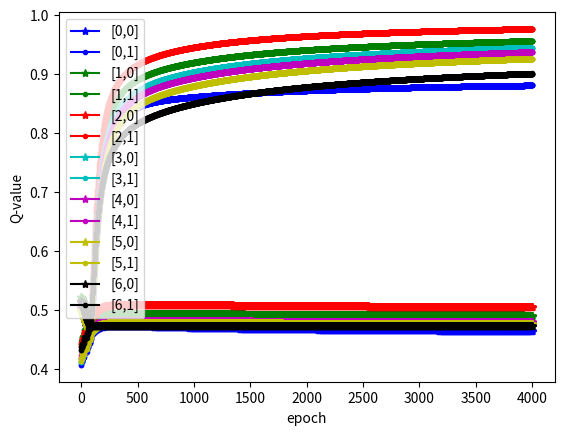

Write the Python code that produced this figure.
import numpy as np
import matplotlib.pyplot as plt
import random
import collections

'''
2.2式を教師にしているのは
2.2式は学習則であって関数ではない、
以前まではQTbaleというのでやっていたが、
それがNNを使うことで関数化するこができる。
勾配消失問題が解決できるようになったのでDeepNNができるようになった。
'''


###
# ハイパーパラメータ
###

epoch = 4000
lr = 0.1 # 学習率
reward = 1 # 報酬
gamma = 0.9 # 割引率
epcilon = 0.3 # ε-greedy



###
# mapの設定
###

state_no = 7 # 状態の数
action_no = 2 # 行動の数
level = 2 # 枝分かれの深さ
goal = 6 # 目的地

up = 0
down = 1



###
# ニューラルネットのモデル
###

input_no = 7 # 入力層のノード
hidden_no = 2 # 中間層のノード
output_no = 2 # 出力層のノード
nn_lr = 3 # 学習係数



###
# 関数定義
###

# Q値を更新する
def updateq(status, snext, action, w_hidden, w_output, o_hidden):
    '''
    :pram status: <int> 状態
    :pram snext: <int> 次の状態
    :pram action: <int> 行動
    :pram w_hidden: <int> 隠れ層の重み
    :pram w_output: <int> 出力層の重み
    :pram o_hidden: <int> 隠れ層の出力
    :return: 更新したQ値
    '''

    # 学習のデータセットを初期化
    e = np.zeros(input_no + 1)

    # 現在状態statusでのQ値を求める
    e[status] = 1
    qvalue_sa = forward(w_hidden, w_output[action], o_hidden, e)
    e[status] = 0

    # 次の状態snextでの最大Q値を求める
    e[snext] = 1
    qvalue_snexta = forward(w_hidden, w_output[set_a_by_q(snext, w_hidden, w_output, o_hidden)], o_hidden, e)

    # 報酬が付与される場合
    if snext == goal: return qvalue_sa + lr * ( reward - qvalue_sa )
    else: return qvalue_sa + lr * ( gamma *  qvalue_snexta - qvalue_sa )


# 行動を選択する
selecta = lambda status, w_hidden, w_output, o_hidden: rand_0or1 if random.random()<epcilon else set_a_by_q(status, w_hidden, w_output, o_hidden)


# Q値の最大値から次の行動を決定
def set_a_by_q(status, w_hidden, w_output, o_hidden):
    '''
    :pram status: <int> 状態
    :pram w_hidden: <int> 隠れ層の重み
    :pram w_output: <int> 出力層の重み
    :pram o_hidden: <int> 隠れ層の出力
    :return: 次の行動
    '''

    # 学習のデータセットを初期化
    e = np.zeros(input_no + 1)

    e[status] = 1
    up_qvalue = forward(w_hidden, w_output[up], o_hidden, e)
    down_qvalue = forward(w_hidden, w_output[down], o_hidden, e)

    if up_qvalue > down_qvalue:
        return up
    else:
        return down



# 行動によって次の状態に遷移
nexts = lambda status, action: 2 * status + 1 + action


# Q値を出力する
def printQvalue(w_hidden, w_output, o_hidden):

    print_list = []
    e = np.zeros(input_no + 1)

    for i in range(state_no):
        for j in range(action_no):
            e[i] = 1
            result = forward(w_hidden, w_output[j], o_hidden, e)
            print_list.append(result)
            # result_list = np.append(result_list, result)
            e[i] = 0

    return print_list


# 0または1を返す乱数関数
rand_0or1 = (lambda: 1 if random.random()>=0.5 else 0)()

# 順方向の計算
def forward(w_hidden, w_output, o_hidden, e):
    '''
    :pram w_hidden: <int> 隠れ層の重み
    :pram w_output: <int> 隠れ層の出力
    :pram o_hidden: <int> 隠れ層の出力
    :pram e: <int> 学習データセット
    :return: sigmoid
    '''

    # w_hiddenはhidden_no * (input_no + 1)の2次元行列。
    # +1の意味は各隠れ層のバイアス。

    hidden_no

    # o_hiddenの計算
    for i in range(hidden_no):
        u = 0

        for j in range(input_no):
            u += e[j] * w_hidden[i][j]

        u -= w_hidden[i][j] # 閾値を引く
        o_hidden[i] = sigmoid(u)

    # 出力outputの計算
    output = 0
    for i in range(hidden_no):
        output += o_hidden[i] * w_output[i]

    output -= w_output[i] # 閾値を引く

    return sigmoid(output)


# 出力層の重みの更新
def olearn(w_output, o_hidden, e, output, action):
    '''
    :pram w_output: <int> 出力層の重み
    :pram o_hidden: <int> 隠れ層の出力
    :pram e: <int> 学習データセット
    :pram output: <int> 出力
    :pram action: <int> 行動
    '''

    # 誤差の計算
    d = (e[input_no + action] - output) * output * ( 1 - output )

    # 重みの更新
    for i in range(hidden_no):
        w_output[i] += nn_lr * o_hidden[i] * d

    # 閾値の更新
    w_output[i] += nn_lr * (-1.0) * d



# 中間層の重みを更新
def hlearn(w_hidden, w_output, o_hidden, e, output, action):
    '''
    :pram w_hidden: <int> 隠れ層の重み
    :pram w_output: <int> 出力層の重み
    :pram o_hidden: <int> 隠れ層の出力
    :pram e: <int> 学習データセット
    :pram output: <int> 出力
    :pram action: <int> 行動
    '''

    # 中間層の各セルを対象
    for j in range(hidden_no):
        dj = o_hidden[j] * ( 1 - o_hidden[j]) * w_output[j] * (e[input_no+action] - output) * output * ( 1 - output )

        # i番目の重みを処理
        for i in range(input_no):
            w_hidden[j][i] += nn_lr * e[i] * dj

        # 閾値の更新
        w_hidden[j][i] += nn_lr * (-1.0) * dj



# シグモイド関数
sigmoid = lambda x: 1.0 / ( 1.0 + np.exp(-x) )


# 重みの初期化
w_hidden = np.random.rand(hidden_no, input_no + 1)
w_output = np.random.rand(output_no, hidden_no + 1)
print(w_hidden,w_output)



###
# 学習
###

result_list = []
for _ in range(epoch):

    status = 0 # 行動の初期状態
    o_hidden = np.zeros(hidden_no + 1)
    output = np.zeros(output_no)

    # Q値の更新
    for _ in range(level):

        # 行動選択
        action = selecta(status, w_hidden, w_output, o_hidden)
        print("status={} action={}".format(status, action))

        # 次の状態に遷移
        snext = nexts(status, action)

        e = np.zeros(input_no + output_no)
        e[status] = 1
        e[input_no + action] = updateq(status, snext, action, w_hidden, w_output, o_hidden)

        # 順方向の計算
        output[action] = forward(w_hidden, w_output[action], o_hidden, e)

        # 出力層の重みの更新
        olearn(w_output[action], o_hidden, e, output[action], action)

        # 中間層の重みの更新
        hlearn(w_hidden, w_output[action], o_hidden, e, output[action], action)

        status = snext

    result_list = np.append(result_list, printQvalue(w_hidden, w_output, o_hidden))

result_list = np.reshape(result_list, (epoch, state_no, action_no))



###
# 描画
###


plt.plot(result_list[:,0,0], color='b', marker='*', label='[0,0]')
plt.plot(result_list[:,0,1], color='b', marker='.', label='[0,1]')
plt.plot(result_list[:,1,0], color='g', marker='*', label='[1,0]')
plt.plot(result_list[:,1,1], color='g', marker='.', label='[1,1]')
plt.plot(result_list[:,2,0], color='r', marker='*', label='[2,0]')
plt.plot(result_list[:,2,1], color='r', marker='.', label='[2,1]')
plt.plot(result_list[:,3,0], color='c', marker='*', label='[3,0]')
plt.plot(result_list[:,3,1], color='c', marker='.', label='[3,1]')
plt.plot(result_list[:,4,0], color='m', marker='*', label='[4,0]')
plt.plot(result_list[:,4,1], color='m', marker='.', label='[4,1]')
plt.plot(result_list[:,5,0], color='y', marker='*', label='[5,0]')
plt.plot(result_list[:,5,1], color='y', marker='.', label='[5,1]')
plt.plot(result_list[:,6,0], color='k', marker='*', label='[6,0]')
plt.plot(result_list[:,6,1], color='k', marker='.', label='[6,1]')
plt.xlabel('epoch')
plt.ylabel('Q-value')
plt.legend(loc='upper left')
plt.show()
